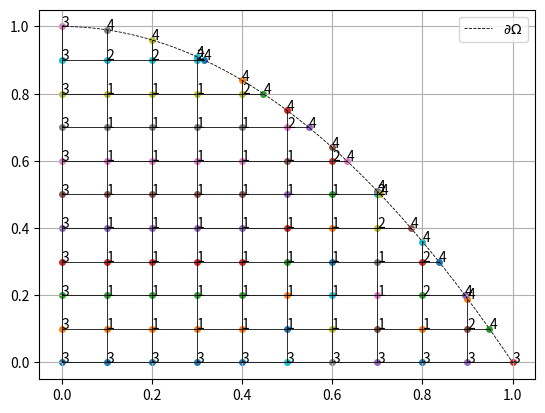

Generate this figure with matplotlib:
import numpy as np
import matplotlib.pyplot as plt

#from enum import Enum
#class Nodetype(Enum):
class Nodetype:
    #'''
    INNER = 1
    EDGE = 2
    DIRICH = 3
    NEUMANN = 4
    #'''
    #def __repr__(self):
    #    return self.name[0]
    '''
    INNER = 'I'
    EDGE = 'E'
    DIRICH = 'D'
    NEUMANN = 'N'
    '''

class Node:

    def __init__(self, i, j, x, y, k, nodetype=None):
        self.i = i
        self.j = j
        self.x = x
        self.y = y
        self.k = k

        self.N = None
        self.E = None
        self.S = None
        self.W = None

        self.nodetype = nodetype
    

    def __repr__(self):
        return f'({self.i}, {self.j})'

    def neighbours(self):
        return {'N': self.N, 'E': self.E, 'S': self.S, 'W': self.W}
    


class Net:


    def __init__(self, M):
        self.M = M
        self.h = 1/M

        self.k = 0 # Counter for indexing

        self.nodes = [] # holds all nodes
        self.grid = dict() # Holds only grid nodes, i.e. (xi,yj) = (ih,jh)

    def __repr__(self):
        return str([str(p) for p in self.nodes])

    def add_int_node(self, i, j, x, y):
        p = Node(i, j, x, y, self.k)
        self.nodes.append(p)
        self.grid[(i,j)] = p
        self.k += 1

    def add_edge_nodes(self, q):
        
        if q.N == None:
            x = q.x
            y = 1 - x**2
            n = Node(None, None, x, y, self.k)
            self.nodes.append(n)
            self.k += 1
            q.N = n
            n.S = q
        if q.E == None:
            y = q.y
            x = np.sqrt(1 - y)
            e = Node(None, None, x, y, self.k)
            self.nodes.append(e)
            self.k += 1
            q.E = e
            e.W = q


def build_interior(net):

    M = net.M
    h = 1/M
    for i in range(M):
        x = i*h
        for j in range(M):
            y = j*h
            if y < 1 - x**2:
                net.add_int_node(i,j,x,y)
    
    atlas = net.grid.keys()
    for i in range(M):
        for j in range(M):
            if (i,j) not in atlas:
                break
            p = net.grid[(i,j)]
            n = (i,j+1)
            e = (i+1,j)
            s = (i,j-1)
            w = (i-1,j)
            if n in atlas:
                p.N = net.grid[n]
            if e in atlas:
                p.E = net.grid[e]
            if s in atlas:
                p.S = net.grid[s]
            if w in atlas:
                p.W = net.grid[w]


def build_boundary(net):
    
    M = net.M
    atlas = net.grid.keys()

    for i in range(M):
        j = max(filter(lambda ij: ij[0]==i, atlas), key= lambda ij: ij[1])[1]
        q = net.grid[(i,j)]
        net.add_edge_nodes(q)

    for j in range(M):
        i = max(filter(lambda ij: ij[1]==j, atlas), key= lambda ij: ij[0])[0]
        q = net.grid[(i,j)]
        net.add_edge_nodes(q)

def label_nodes(net):

    M = net.M
    atlas = net.grid.keys()

    for q in net.grid.values():
        q.nodetype = Nodetype.INNER

    for i in range(M):
        j = max(filter(lambda ij: ij[0]==i, atlas), key= lambda ij: ij[1])[1]
        q = net.grid[(i,j)]
        q.nodetype = Nodetype.EDGE
        if q.N != None:
            q.N.nodetype = Nodetype.NEUMANN
        if q.E != None:
            q.E.nodetype = Nodetype.NEUMANN
    for j in range(M):
        i = max(filter(lambda ij: ij[1]==j, atlas), key= lambda ij: ij[0])[0]
        q = net.grid[(i,j)]
        q.nodetype = Nodetype.EDGE
        if q.N != None:
            q.N.nodetype = Nodetype.NEUMANN
        if q.E != None:
            q.E.nodetype = Nodetype.NEUMANN

    for i in (0,):
        for j in range(M):
            q = net.grid[(i,j)]
            q.nodetype = Nodetype.DIRICH
    for j in (0,):
        for i in range(M):
            q = net.grid[(i,j)]
            q.nodetype = Nodetype.DIRICH
    net.grid[(0,M-1)].N.nodetype = Nodetype.DIRICH
    net.grid[(M-1,0)].E.nodetype = Nodetype.DIRICH


def plot_net(net):
    plt.figure()
    for p in net.nodes:
        #plt.text(p.x, p.y, (p.k))
        plt.text(p.x, p.y, p.nodetype)
        plt.scatter(p.x, p.y, s=16)
        for q in [p.N, p.E, p.S, p.W]:
            if q != None:
                plt.plot([p.x,q.x], [p.y, q.y], 'k-', linewidth=0.4)

    xx = np.linspace(0,1,100)
    yy = 1 - xx**2
    plt.plot(xx, yy, 'k--', linewidth=0.6, label='$\partial \Omega$')
    #plt.fill_between(xx, np.zeros_like(xx), yy, color='blue', alpha=0.3)
    
    plt.legend()
    plt.grid()


def main():
    M = 10
    net = Net(M)
    build_interior(net)
    build_boundary(net)
    label_nodes(net)

    plot_net(net)
    plt.show()


    return


if __name__ == '__main__':
    main()
